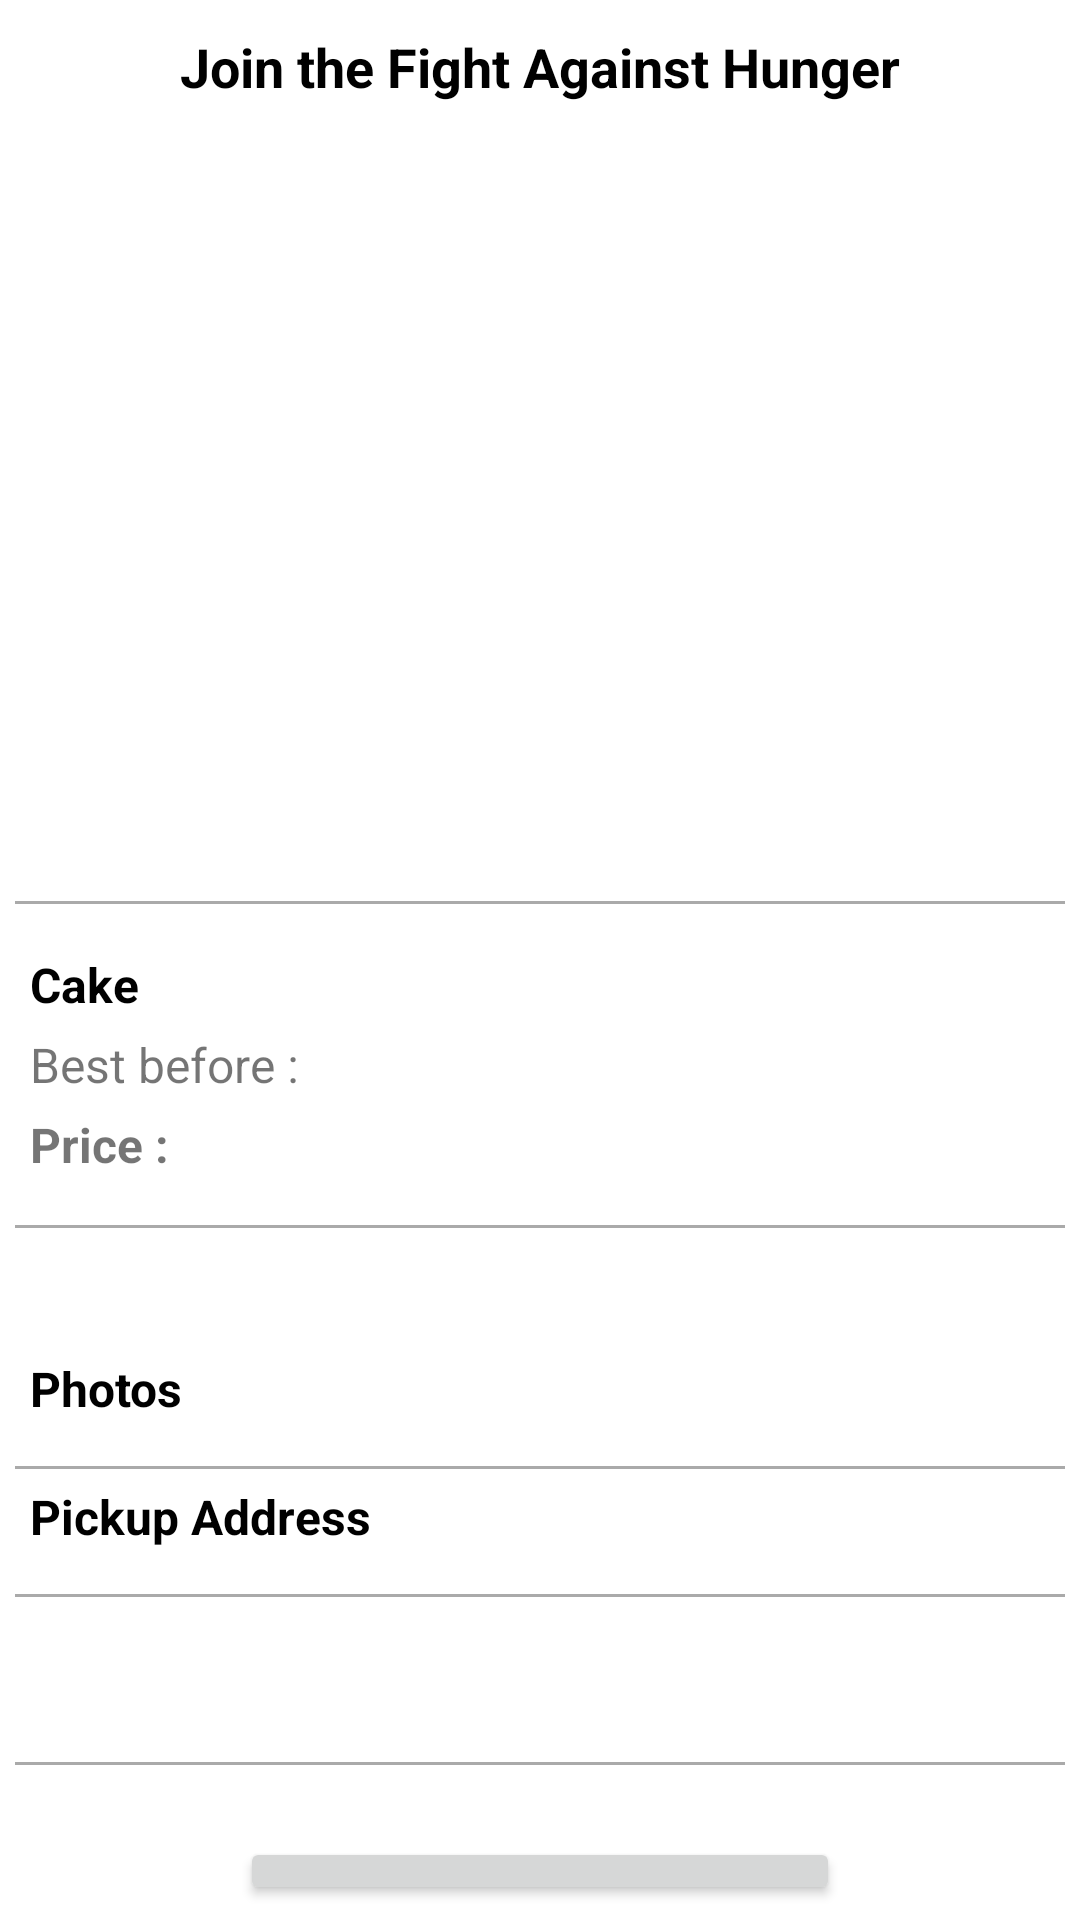

Reconstruct the res/layout file that produces this screen, plus the resources it refers to.
<!-- AndroidManifest.xml: application theme Theme.ShareBiteApp -->
<!-- res/layout/activity_request_food_detail.xml -->
<?xml version="1.0" encoding="utf-8"?>
<LinearLayout xmlns:android="http://schemas.android.com/apk/res/android"
    android:layout_width="match_parent"
    android:layout_height="match_parent"
    android:orientation="vertical"
    android:padding="5dp">

    <TextView
        android:layout_width="wrap_content"
        android:layout_height="wrap_content"
        android:text="Join the Fight Against Hunger"
        android:textSize="18sp"
        android:textStyle="bold"
        android:textColor="@color/black"
        android:layout_gravity="center"
        android:paddingTop="5dp"/>

    <ImageView
        android:id="@+id/reqfirstimg"
        android:layout_width="400dp"
        android:layout_height="250dp"
        android:scaleType="fitCenter"
        />

    <View
        android:layout_width="match_parent"
        android:layout_height="1dp"
        android:background="@android:color/darker_gray"
        android:layout_marginVertical="16dp"/>

    <LinearLayout
        android:layout_width="match_parent"
        android:layout_height="wrap_content"
        android:orientation="horizontal"
        android:gravity="center_vertical"
        android:paddingLeft="5dp"
        android:paddingBottom="5dp"
        >

        <TextView
            android:id="@+id/txtreqdetailTitle"
            android:layout_width="0dp"
            android:layout_height="wrap_content"
            android:layout_weight="4"
            android:text="Cake"
            android:textColor="@color/black"
            android:textSize="16sp"
            android:textStyle="bold" />

    </LinearLayout>

    <TextView
        android:id="@+id/txtreqbestbefore"

        android:paddingLeft="5dp"
        android:paddingBottom="5dp"
        android:layout_width="wrap_content"
        android:layout_height="wrap_content"
        android:text="Best before : "
        android:textSize="16sp"
        />
    <TextView
        android:id="@+id/txtreqShowPrice"

        android:layout_marginLeft="5dp"
        android:layout_width="wrap_content"
        android:layout_height="wrap_content"
        android:text="Price : "
        android:textSize="16sp"
        android:textStyle="bold"

        />

    <View
        android:layout_width="match_parent"
        android:layout_height="1dp"
        android:background="@android:color/darker_gray"
        android:layout_marginVertical="16dp"/>

    <TextView
        android:id="@+id/txtreqdetaildesc"
        android:layout_width="match_parent"
        android:layout_height="wrap_content"
        android:text=""
        android:textSize="16sp"
        android:gravity="left"
        android:textColor="@color/black"
        android:layout_marginLeft="5dp"
        android:layout_marginEnd="5dp" />


    <TextView
        android:layout_width="match_parent"
        android:layout_height="wrap_content"
        android:text="Photos"
        android:textSize="16sp"
        android:textStyle="bold"
        android:textColor="@color/black"
        android:padding="5dp"
        />

    <View
        android:layout_marginTop="10dp"
        android:layout_width="match_parent"
        android:layout_height="1dp"
        android:background="@android:color/darker_gray"/>

    <LinearLayout
        android:layout_width="match_parent"
        android:layout_height="wrap_content"
        android:orientation="horizontal">

        <ImageView
            android:id="@+id/reqdetailimgview"
            android:layout_width="140dp"
            android:layout_height="100dp"
            android:layout_marginEnd="8dp"
            android:background="@android:drawable/ic_menu_gallery"
            android:scaleType="fitXY"
            android:visibility="gone"
            />

        <ImageView
            android:id="@+id/reqdetailimgview2"
            android:layout_width="140dp"
            android:layout_height="100dp"
            android:layout_marginEnd="8dp"
            android:background="@android:drawable/ic_menu_gallery"
            android:scaleType="fitXY"
            android:visibility="gone"
            />

        <ImageView
            android:id="@+id/reqdetailimgview3"
            android:layout_width="140dp"
            android:layout_height="100dp"
            android:layout_marginEnd="8dp"
            android:background="@android:drawable/ic_menu_gallery"
            android:scaleType="fitXY"
            android:visibility="gone"
            />

        <ImageView
            android:id="@+id/reqdetailimgview4"
            android:layout_width="140dp"
            android:layout_height="100dp"
            android:layout_marginEnd="8dp"
            android:background="@android:drawable/ic_menu_gallery"
            android:scaleType="fitXY"
            android:visibility="gone"
            />

    </LinearLayout>


    <TextView
        android:layout_width="match_parent"
        android:layout_height="wrap_content"
        android:text="Pickup Address"
        android:textSize="16sp"
        android:textStyle="bold"
        android:textColor="@color/black"
        android:padding="5dp"
        />

    <View
        android:layout_marginTop="10dp"
        android:layout_width="match_parent"
        android:layout_height="1dp"
        android:background="@android:color/darker_gray"/>

    <LinearLayout
        android:layout_marginTop="5dp"
        android:layout_width="match_parent"
        android:layout_height="wrap_content"
        android:orientation="horizontal"
        android:padding="5dp"
        android:gravity="center_vertical">

        <ImageView

            android:layout_width="30dp"
            android:layout_height="30dp"
            android:src="@drawable/navigation"
            android:layout_marginEnd="8dp"/>

        <TextView
            android:layout_width="wrap_content"
            android:layout_height="wrap_content"
            android:id="@+id/txtreqdetailaddress"
            android:text=""
            android:textColor="@color/black"
            android:textSize="16sp"/>
    </LinearLayout>
    <View
        android:layout_marginTop="10dp"
        android:layout_width="match_parent"
        android:layout_height="1dp"
        android:background="@android:color/darker_gray"/>

    <Button
        android:id="@+id/btnRequestFood"
        android:layout_width="200dp"
        android:layout_height="wrap_content"
        android:text="Request"
        android:layout_gravity="center"
        android:layout_marginTop="24dp"/>
    <Button
        android:id="@+id/btnCancelFood"
        android:layout_width="200dp"
        android:layout_height="wrap_content"
        android:text="Cancel"
        android:layout_gravity="center"
        android:visibility="gone"
        android:layout_marginTop="24dp"/>
</LinearLayout>
<!-- resources referenced by this layout -->
<resources>
  <color name="black">#FF000000</color>
  <style name="Theme.ShareBiteApp" parent="Theme.MaterialComponents.DayNight.DarkActionBar">
          
          <item name="colorPrimary">@color/purple_500</item>
          <item name="colorPrimaryVariant">@color/purple_700</item>
          <item name="colorOnPrimary">@color/white</item>
          
          <item name="colorSecondary">@color/teal_200</item>
          <item name="colorSecondaryVariant">@color/teal_700</item>
          <item name="colorOnSecondary">@color/black</item>
          
          <item name="android:statusBarColor">?attr/colorPrimaryVariant</item>
  
          
      </style>
  <color name="purple_500">#FF6200EE</color>
  <color name="purple_700">#FF3700B3</color>
  <color name="white">#FFFFFF</color>
  <color name="teal_200">#FF03DAC5</color>
  <color name="teal_700">#FF018786</color>
</resources>
